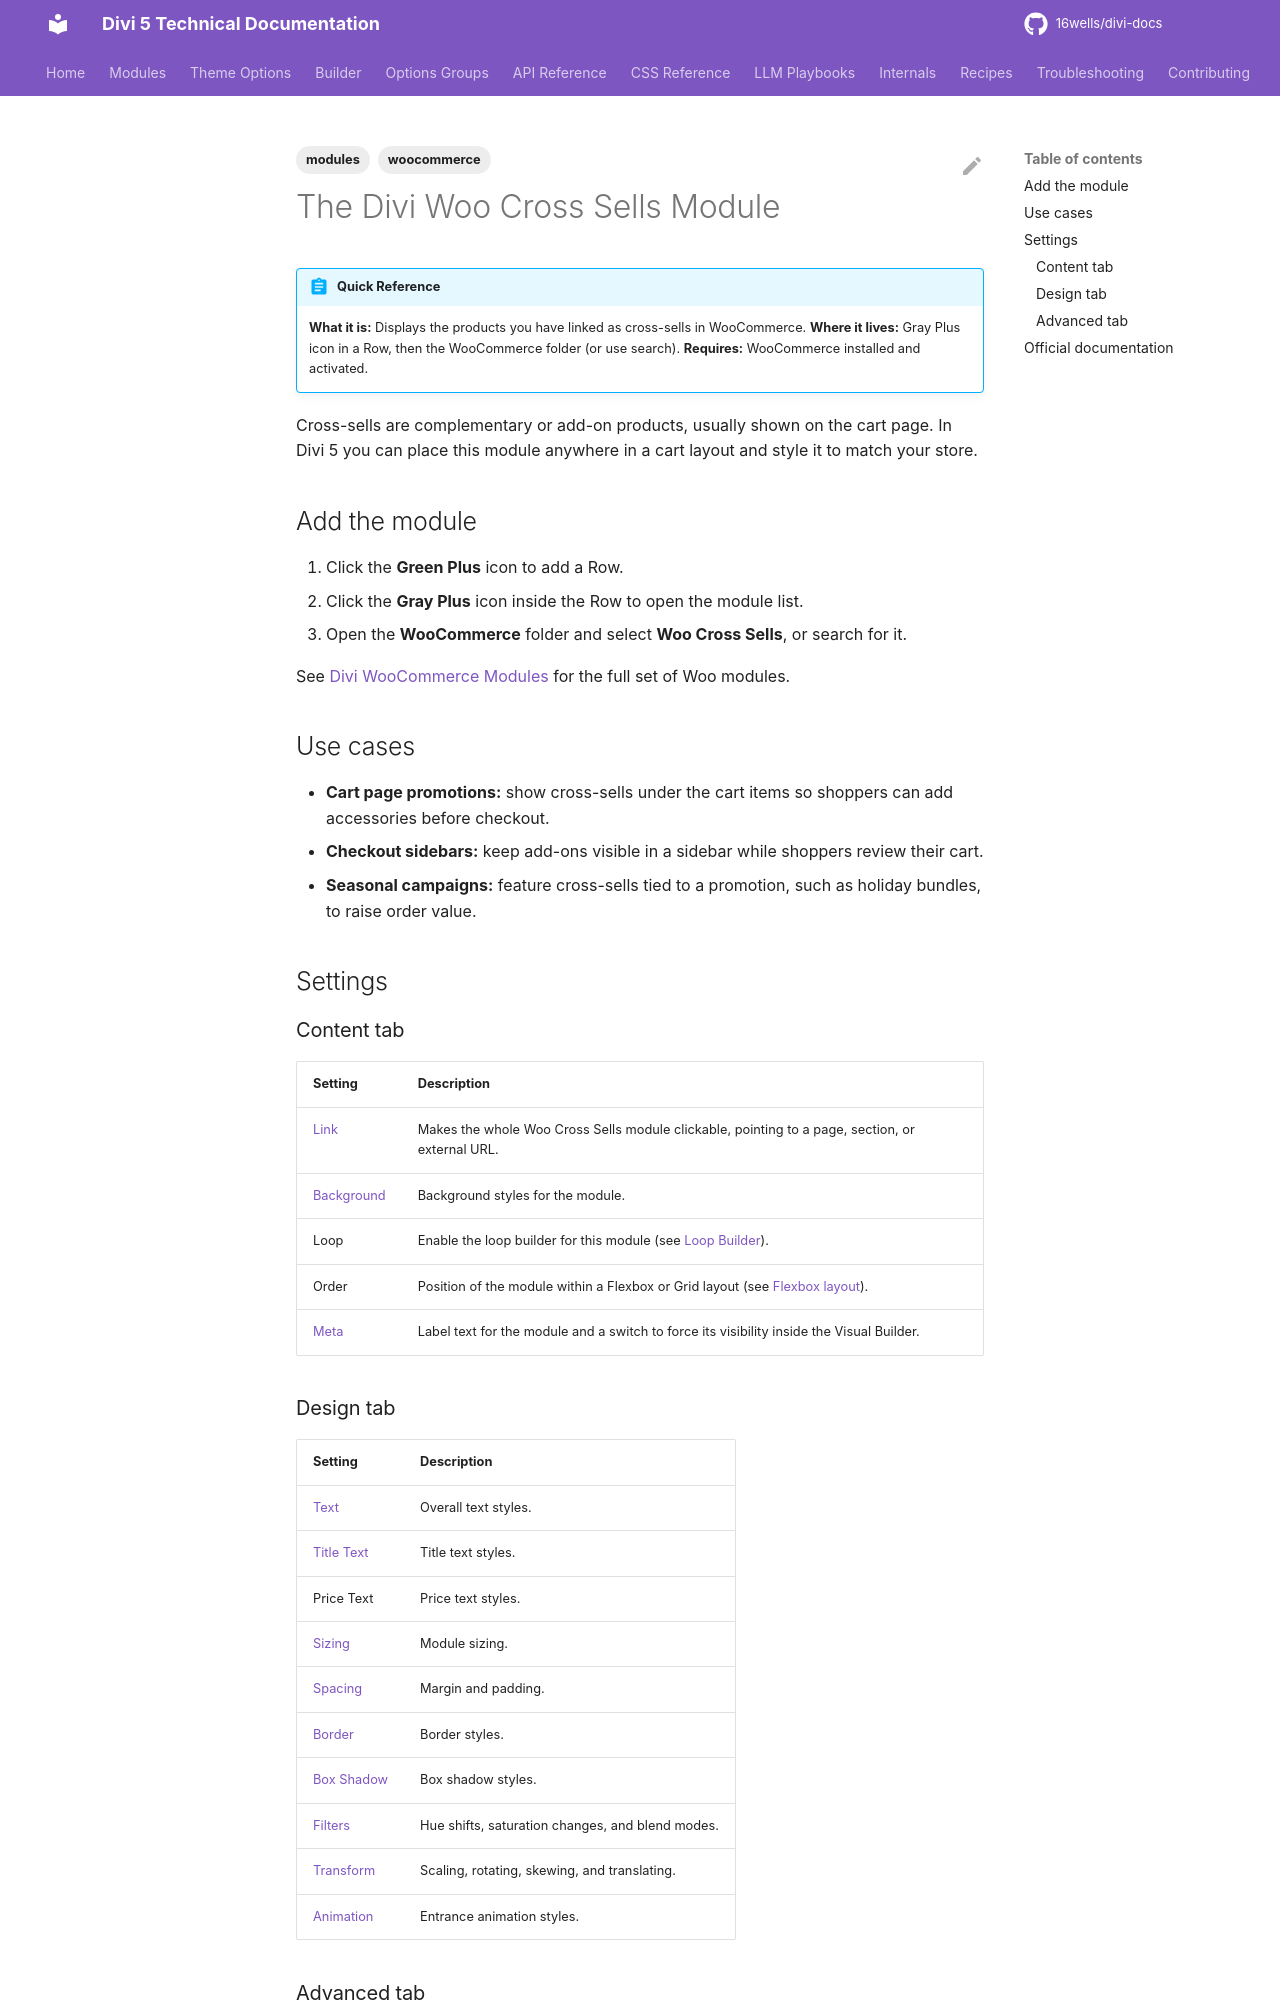

repository: 16wells/divi-docs · page: modules/the-divi-woo-cross-sells-module/index.html · generator: mkdocs

---
title: "The Divi Woo Cross Sells Module"
description: "Show WooCommerce cross-sell products anywhere in a Divi 5 layout, with control over item count, columns, and styling."
category: modules
tags: [modules, woocommerce]
related: []
divi_version: "5.x"
last_updated: 2026-11-04
source_url: "https://help.elegantthemes.com/en/articles/12095391"
---

# The Divi Woo Cross Sells Module

!!! abstract "Quick Reference"
    **What it is:** Displays the products you have linked as cross-sells in WooCommerce.
    **Where it lives:** Gray Plus icon in a Row, then the WooCommerce folder (or use search).
    **Requires:** WooCommerce installed and activated.

Cross-sells are complementary or add-on products, usually shown on the cart page. In Divi 5 you can place this module anywhere in a cart layout and style it to match your store.

## Add the module

1. Click the **Green Plus** icon to add a Row.
2. Click the **Gray Plus** icon inside the Row to open the module list.
3. Open the **WooCommerce** folder and select **Woo Cross Sells**, or search for it.

See [Divi WooCommerce Modules](divi-woocommerce-modules.md) for the full set of Woo modules.

## Use cases

- **Cart page promotions:** show cross-sells under the cart items so shoppers can add accessories before checkout.
- **Checkout sidebars:** keep add-ons visible in a sidebar while shoppers review their cart.
- **Seasonal campaigns:** feature cross-sells tied to a promotion, such as holiday bundles, to raise order value.

## Settings

### Content tab

| Setting | Description |
|---|---|
| [Link](../options-groups/link.md) | Makes the whole Woo Cross Sells module clickable, pointing to a page, section, or external URL. |
| [Background](../options-groups/background.md) | Background styles for the module. |
| Loop | Enable the loop builder for this module (see [Loop Builder](../builder/loop-builder.md)). |
| Order | Position of the module within a Flexbox or Grid layout (see [Flexbox layout](../builder/understanding-divi-s-new-flexbox-layout.md)). |
| [Meta](../options-groups/meta.md) | Label text for the module and a switch to force its visibility inside the Visual Builder. |

### Design tab

| Setting | Description |
|---|---|
| [Text](../options-groups/text.md) | Overall text styles. |
| [Title Text](../options-groups/title-text.md) | Title text styles. |
| Price Text | Price text styles. |
| [Sizing](../options-groups/sizing.md) | Module sizing. |
| [Spacing](../options-groups/spacing.md) | Margin and padding. |
| [Border](../options-groups/border.md) | Border styles. |
| [Box Shadow](../options-groups/box-shadow.md) | Box shadow styles. |
| [Filters](../options-groups/filters.md) | Hue shifts, saturation changes, and blend modes. |
| [Transform](../options-groups/transform.md) | Scaling, rotating, skewing, and translating. |
| [Animation](../options-groups/animation.md) | Entrance animation styles. |
